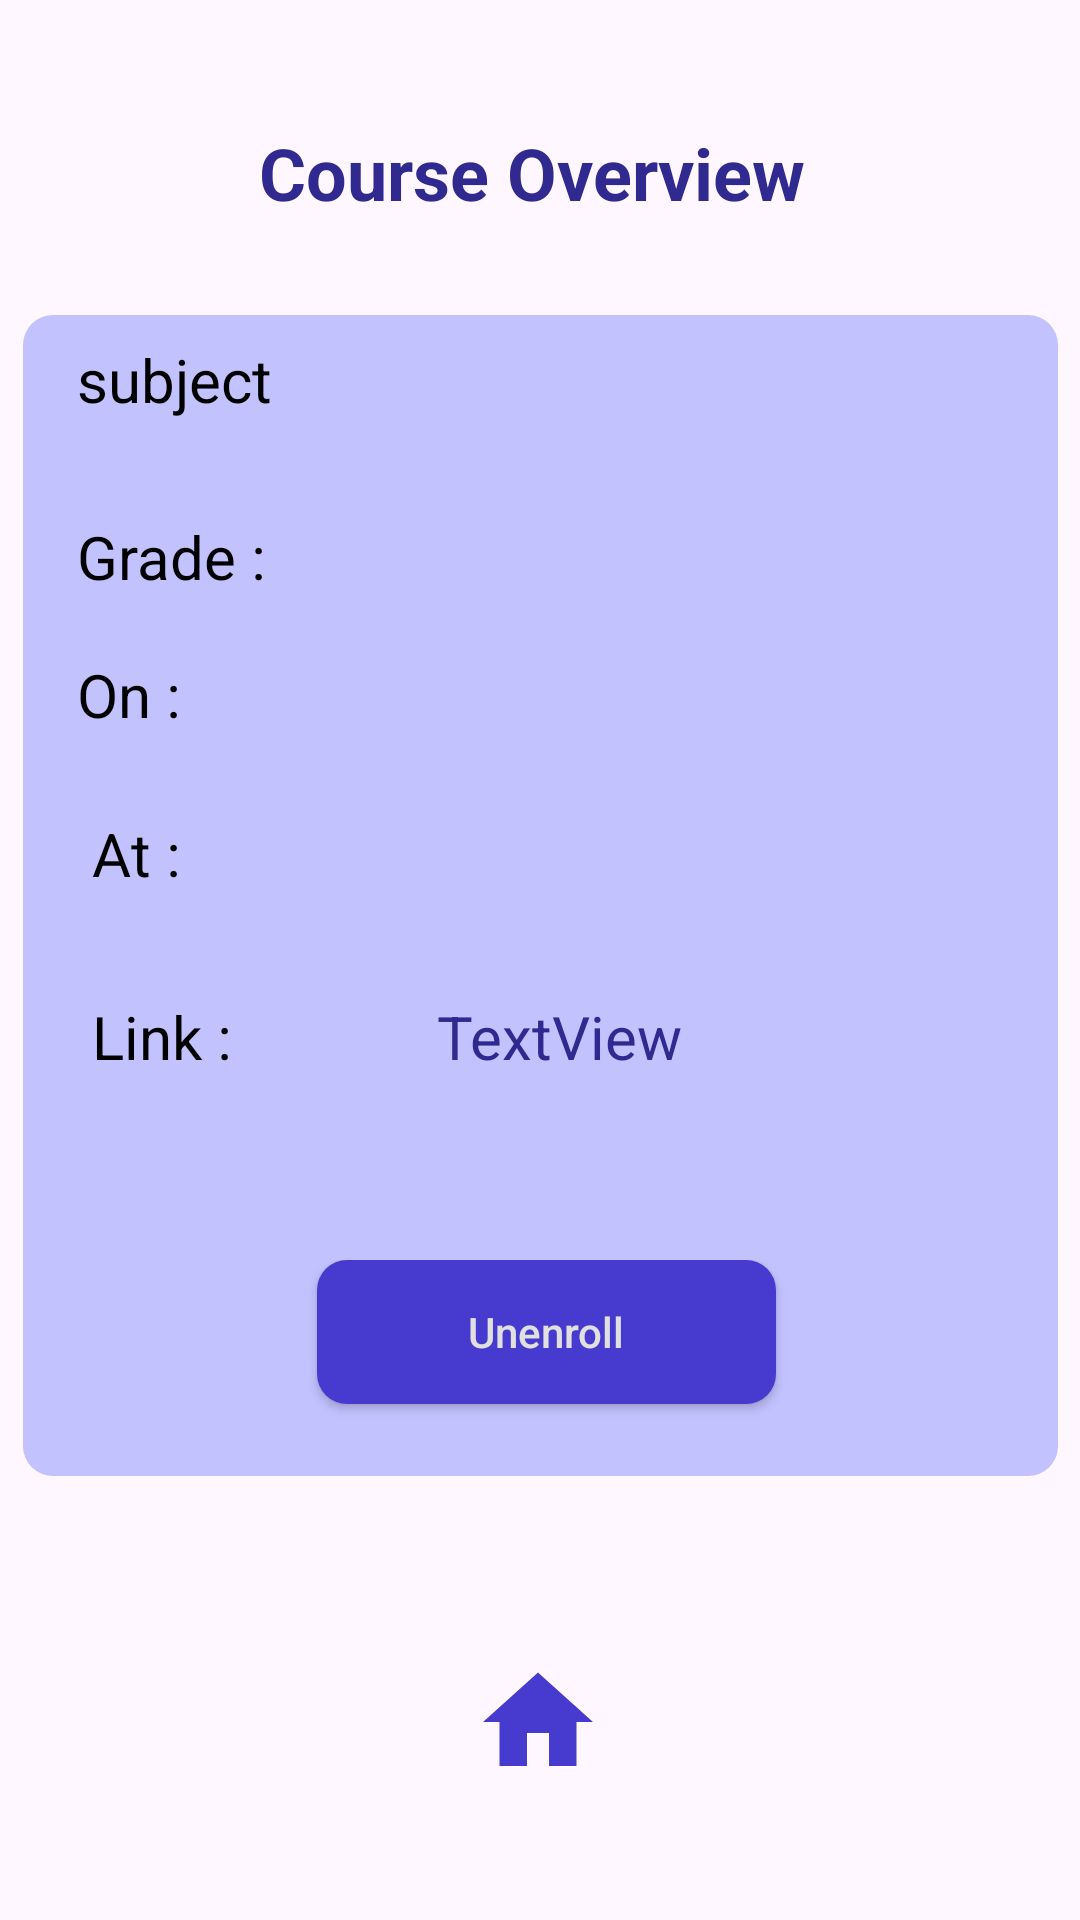

Produce the Android XML layout that renders to this screen, including the resource entries it uses.
<!-- AndroidManifest.xml: application theme Theme.Material3.Light.NoActionBar -->
<!-- res/layout/activity_enroll_courseview.xml -->
<?xml version="1.0" encoding="utf-8"?>
<androidx.constraintlayout.widget.ConstraintLayout xmlns:android="http://schemas.android.com/apk/res/android"
    xmlns:app="http://schemas.android.com/apk/res-auto"
    xmlns:tools="http://schemas.android.com/tools"
    android:layout_width="match_parent"
    android:layout_height="match_parent">


    <ImageView
        android:id="@+id/home4"
        android:layout_width="44dp"
        android:layout_height="52dp"

        android:layout_marginBottom="40dp"
        app:layout_constraintBottom_toBottomOf="parent"
        app:layout_constraintEnd_toEndOf="parent"
        app:layout_constraintHorizontal_bias="0.498"
        app:layout_constraintStart_toStartOf="parent"
        app:layout_constraintTop_toBottomOf="@+id/linearLayout8"
        app:layout_constraintVertical_bias="1.0"
        app:srcCompat="@drawable/ic_baseline_home_24home" />

    <TextView
        android:id="@+id/textView28"
        android:layout_width="186dp"
        android:layout_height="43dp"
        android:text="Course Overview"
        android:textColor="@color/fontBlue1"
        android:textSize="24sp"
        android:textStyle="bold"
        app:layout_constraintBottom_toTopOf="@+id/linearLayout8"
        app:layout_constraintEnd_toEndOf="parent"
        app:layout_constraintHorizontal_bias="0.497"
        app:layout_constraintStart_toStartOf="parent"
        app:layout_constraintTop_toTopOf="parent"
        app:layout_constraintVertical_bias="0.666" />

    <LinearLayout
        android:id="@+id/linearLayout8"
        android:layout_width="345dp"
        android:layout_height="387dp"
        android:layout_marginBottom="148dp"
        android:background="@drawable/all_rounded_corner"
        android:orientation="vertical"
        android:padding="8sp"
        app:layout_constraintBottom_toBottomOf="parent"
        app:layout_constraintEnd_toEndOf="parent"
        app:layout_constraintStart_toStartOf="parent">

        <LinearLayout
            android:layout_width="315dp"
            android:layout_height="59dp"
            android:layout_marginLeft="10sp"
            android:orientation="horizontal">

            <TextView
                android:id="@+id/textView21"
                android:layout_width="116dp"
                android:layout_height="41dp"
                android:text="@string/subject"
                android:textColor="@color/black"
                android:textSize="20sp" />

            <TextView
                android:id="@+id/subjectE"
                android:layout_width="163dp"
                android:layout_height="41dp"
                android:layout_marginLeft="5sp"
                android:text=""
                android:textColor="@color/fontBlue1"
                android:textSize="20sp" />

        </LinearLayout>


        <LinearLayout
            android:layout_width="345dp"
            android:layout_height="46dp"
            android:orientation="horizontal">

            <TextView
                android:id="@+id/textView34"
                android:layout_width="132dp"
                android:layout_height="38dp"
                android:layout_marginLeft="10sp"
                android:text="Grade :"
                android:textColor="@color/black"
                android:textSize="20sp" />

            <TextView
                android:id="@+id/gradeE"
                android:layout_width="167dp"
                android:layout_height="38dp"
                android:text=""
                android:textColor="@color/fontBlue1"
                android:textSize="20sp" />
        </LinearLayout>

        <LinearLayout
            android:layout_width="345dp"
            android:layout_height="53dp"
            android:orientation="horizontal">

            <TextView
                android:id="@+id/textView42"
                android:layout_width="146dp"
                android:layout_height="match_parent"
                android:paddingLeft="10sp"
                android:text="On :"
                android:textColor="@color/black"
                android:textSize="20sp" />

            <TextView
                android:id="@+id/dateE"
                android:layout_width="176dp"
                android:layout_height="match_parent"
                android:text=""
                android:textColor="@color/fontBlue1"
                android:textSize="20sp" />
        </LinearLayout>

        <LinearLayout
            android:layout_width="334dp"
            android:layout_height="61dp"
            android:orientation="horizontal">

            <TextView
                android:id="@+id/textView43"
                android:layout_width="138dp"
                android:layout_height="match_parent"
                android:layout_marginLeft="10sp"
                android:text=" At :"
                android:textColor="@color/black"
                android:textSize="20sp" />

            <TextView
                android:id="@+id/timeE"
                android:layout_width="158dp"
                android:layout_height="match_parent"
                android:layout_marginLeft="3sp"
                android:text=""
                android:textColor="@color/fontBlue1"
                android:textSize="20sp" />
        </LinearLayout>

        <LinearLayout
            android:layout_width="332dp"
            android:layout_height="78dp"
            android:orientation="horizontal">

            <TextView
                android:id="@+id/textView49"
                android:layout_width="120dp"
                android:layout_height="59dp"
                android:layout_marginLeft="10sp"
                android:text=" Link :"
                android:textColor="@color/black"
                android:textSize="20sp" />

            <TextView
                android:id="@+id/zoomE"
                android:layout_width="199dp"
                android:layout_height="match_parent"
                android:text="TextView"
                android:textColor="@color/fontBlue1"
                android:textSize="20sp"
                tools:text=" " />


        </LinearLayout>


        <LinearLayout
            android:layout_width="match_parent"
            android:layout_height="60dp"
            android:layout_marginTop="10sp"
            android:orientation="horizontal">

            <androidx.appcompat.widget.AppCompatButton
                android:id="@+id/unenroll"
                android:layout_width="153dp"
                android:layout_height="wrap_content"
                android:layout_marginLeft="90sp"
                android:background="@drawable/btn1"
                android:text="Unenroll"
                android:textAllCaps="false"
                android:textColor="@color/pgrey" />

        </LinearLayout>


    </LinearLayout>

</androidx.constraintlayout.widget.ConstraintLayout>
<!-- resources referenced by this layout -->
<resources>
  <color name="black">#FF000000</color>
  <color name="fontBlue1">#30298F</color>
  <color name="pgrey">#E0E0E0</color>
  <!-- drawable all_rounded_corner (drawable) -->
  <?xml version="1.0" encoding="utf-8"?>
  <shape xmlns:android="http://schemas.android.com/apk/res/android"
      android:shape="rectangle" android:padding="10dp">
      <corners android:radius="10dp"/>
      <solid android:color="#666672FE"/>
  </shape>
  <!-- drawable btn1 (drawable) -->
  <?xml version="1.0" encoding="utf-8"?>
  <shape xmlns:android="http://schemas.android.com/apk/res/android"
      android:shape="rectangle" android:padding="10dp">
      <solid android:color="#463BCE"/>
      <corners android:radius="10dp"/>
  
  </shape>
  <!-- drawable ic_baseline_home_24home (drawable) -->
  <vector android:height="24dp" android:tint="#463BCE"
      android:viewportHeight="24" android:viewportWidth="24"
      android:width="24dp" xmlns:android="http://schemas.android.com/apk/res/android">
      <path android:fillColor="@android:color/white" android:pathData="M10,20v-6h4v6h5v-8h3L12,3 2,12h3v8z"/>
  </vector>
  <string name="subject">subject</string>
</resources>
